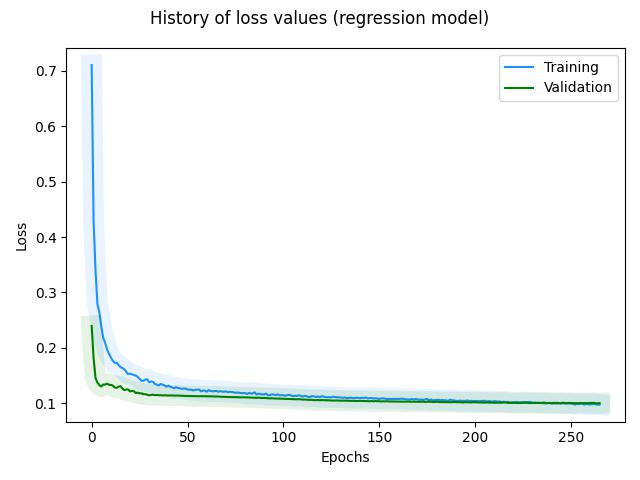

Values plotted in this chart, from the file beside it:
, loss, rmse, mse, mae, val_loss, val_rmse, val_mse, val_mae, _timestamp, _runtime
0, 0.7107, 0.8196, 0.6717, 0.6589, 0.2396, 0.4481, 0.2008, 0.3538, 1727260894, 75
1, 0.4291, 0.6248, 0.3904, 0.4968, 0.1819, 0.3786, 0.1434, 0.311, 1727260894, 75
2, 0.3402, 0.5493, 0.3017, 0.4372, 0.1456, 0.3276, 0.1073, 0.2693, 1727260894, 75
3, 0.2786, 0.4903, 0.2404, 0.3886, 0.1374, 0.3152, 0.09934, 0.2618, 1727260894, 75
4, 0.2645, 0.4759, 0.2265, 0.3782, 0.1327, 0.3079, 0.09481, 0.2534, 1727260894, 75
5, 0.239, 0.4485, 0.2012, 0.3546, 0.1303, 0.3044, 0.09264, 0.2488, 1727260894, 75
6, 0.2183, 0.4252, 0.1808, 0.3405, 0.1338, 0.3105, 0.0964, 0.2504, 1727260894, 75
7, 0.2098, 0.4153, 0.1725, 0.3299, 0.1337, 0.3107, 0.09651, 0.2495, 1727260894, 75
8, 0.1971, 0.4, 0.16, 0.3175, 0.1354, 0.3136, 0.09837, 0.25, 1727260894, 75
9, 0.1896, 0.3908, 0.1527, 0.3083, 0.1334, 0.3109, 0.09664, 0.2482, 1727260894, 75
10, 0.1828, 0.3822, 0.1461, 0.3023, 0.1332, 0.3108, 0.09658, 0.248, 1727260895, 76
11, 0.1769, 0.3747, 0.1404, 0.297, 0.132, 0.3092, 0.0956, 0.2472, 1727260895, 76
12, 0.1729, 0.3696, 0.1366, 0.2945, 0.1284, 0.3036, 0.0922, 0.2443, 1727260895, 76
13, 0.1731, 0.37, 0.1369, 0.2952, 0.1277, 0.3028, 0.09166, 0.2437, 1727260895, 76
14, 0.1692, 0.365, 0.1332, 0.2917, 0.1301, 0.3069, 0.09418, 0.2455, 1727260895, 76
15, 0.1655, 0.3601, 0.1297, 0.2858, 0.1309, 0.3085, 0.09516, 0.2463, 1727260895, 76
16, 0.1635, 0.3575, 0.1278, 0.2837, 0.1268, 0.3021, 0.09126, 0.243, 1727260895, 76
17, 0.1616, 0.3551, 0.1261, 0.284, 0.1238, 0.2973, 0.0884, 0.2406, 1727260895, 76
18, 0.1569, 0.3486, 0.1215, 0.2788, 0.1247, 0.2991, 0.08946, 0.2414, 1727260895, 76
19, 0.1527, 0.3427, 0.1175, 0.2758, 0.1251, 0.2999, 0.08993, 0.2418, 1727260895, 76
20, 0.1533, 0.3439, 0.1183, 0.2757, 0.1214, 0.2941, 0.08647, 0.2389, 1727260895, 76
21, 0.1524, 0.3428, 0.1175, 0.2743, 0.1221, 0.2954, 0.08729, 0.2395, 1727260896, 77
22, 0.1507, 0.3404, 0.1159, 0.2754, 0.1218, 0.2951, 0.0871, 0.2393, 1727260896, 77
23, 0.1503, 0.3401, 0.1157, 0.2735, 0.1185, 0.2896, 0.08388, 0.2369, 1727260896, 77
24, 0.1476, 0.3363, 0.1131, 0.2706, 0.1192, 0.291, 0.08471, 0.2373, 1727260896, 77
25, 0.144, 0.3311, 0.1096, 0.2682, 0.1179, 0.289, 0.08353, 0.2365, 1727260896, 77
26, 0.1405, 0.326, 0.1063, 0.2625, 0.118, 0.2895, 0.0838, 0.2367, 1727260896, 77
27, 0.1407, 0.3264, 0.1065, 0.2627, 0.1161, 0.2865, 0.08206, 0.2356, 1727260896, 77
28, 0.1426, 0.3295, 0.1086, 0.2654, 0.1166, 0.2875, 0.08264, 0.2358, 1727260896, 77
29, 0.1433, 0.3308, 0.1094, 0.2676, 0.1152, 0.2852, 0.08136, 0.2354, 1727260896, 77
30, 0.1378, 0.3225, 0.104, 0.262, 0.1144, 0.2839, 0.08062, 0.2356, 1727260896, 77
31, 0.1393, 0.325, 0.1056, 0.2648, 0.1151, 0.2853, 0.08141, 0.2354, 1727260896, 77
32, 0.1387, 0.3241, 0.1051, 0.2636, 0.1154, 0.2861, 0.08184, 0.236, 1727260896, 77
33, 0.1348, 0.3183, 0.1013, 0.2579, 0.1146, 0.2848, 0.08111, 0.2365, 1727260896, 77
34, 0.1337, 0.3167, 0.1003, 0.2565, 0.1149, 0.2856, 0.08158, 0.2364, 1727260897, 78
35, 0.1323, 0.3146, 0.09896, 0.2563, 0.1145, 0.2851, 0.08129, 0.2365, 1727260897, 78
36, 0.1349, 0.3188, 0.1017, 0.2587, 0.1144, 0.2851, 0.08126, 0.2365, 1727260897, 78
37, 0.1335, 0.3168, 0.1004, 0.2573, 0.1141, 0.2846, 0.08102, 0.2367, 1727260897, 78
38, 0.1323, 0.315, 0.09924, 0.2556, 0.1144, 0.2853, 0.08142, 0.2367, 1727260897, 78
39, 0.13, 0.3114, 0.09699, 0.254, 0.1142, 0.285, 0.08124, 0.2367, 1727260897, 78
40, 0.1319, 0.3147, 0.09902, 0.2572, 0.1139, 0.2847, 0.08108, 0.237, 1727260897, 78
41, 0.1298, 0.3114, 0.09696, 0.2551, 0.1142, 0.2854, 0.08143, 0.2372, 1727260897, 78
42, 0.1287, 0.3098, 0.09595, 0.2526, 0.114, 0.2851, 0.08128, 0.2374, 1727260897, 78
43, 0.127, 0.3072, 0.09435, 0.2516, 0.1139, 0.285, 0.08125, 0.2373, 1727260897, 78
44, 0.129, 0.3106, 0.09646, 0.2536, 0.1139, 0.2853, 0.08138, 0.2374, 1727260897, 78
45, 0.1275, 0.3083, 0.09502, 0.2511, 0.114, 0.2854, 0.08147, 0.2375, 1727260897, 78
46, 0.1268, 0.3072, 0.09438, 0.2506, 0.1137, 0.285, 0.08125, 0.2378, 1727260898, 79
47, 0.1261, 0.3062, 0.09376, 0.2513, 0.1136, 0.2851, 0.08127, 0.2376, 1727260898, 79
48, 0.1264, 0.3067, 0.09409, 0.2506, 0.1133, 0.2846, 0.08102, 0.2376, 1727260898, 79
49, 0.1264, 0.3068, 0.09415, 0.2505, 0.1131, 0.2844, 0.08089, 0.2376, 1727260898, 79
50, 0.1248, 0.3043, 0.09261, 0.2489, 0.1132, 0.2846, 0.08101, 0.2373, 1727260898, 79
51, 0.1246, 0.304, 0.09242, 0.2485, 0.1131, 0.2846, 0.08103, 0.2375, 1727260898, 79
52, 0.1246, 0.3042, 0.09253, 0.2488, 0.113, 0.2845, 0.08094, 0.2378, 1727260898, 79
53, 0.1231, 0.3018, 0.09106, 0.2462, 0.113, 0.2847, 0.08103, 0.2375, 1727260898, 79
54, 0.1243, 0.3039, 0.09238, 0.249, 0.1128, 0.2844, 0.08089, 0.2375, 1727260898, 79
55, 0.1245, 0.3043, 0.09258, 0.2485, 0.1128, 0.2845, 0.08095, 0.2374, 1727260898, 79
56, 0.1248, 0.305, 0.09301, 0.2489, 0.1129, 0.2847, 0.08104, 0.2374, 1727260898, 79
57, 0.1215, 0.2996, 0.08975, 0.2452, 0.1127, 0.2846, 0.08099, 0.2374, 1727260898, 79
58, 0.1228, 0.3018, 0.0911, 0.2464, 0.1127, 0.2846, 0.08099, 0.2373, 1727260898, 79
59, 0.1229, 0.302, 0.09121, 0.2474, 0.1127, 0.2847, 0.08105, 0.2374, 1727260898, 79
... 206 more rows
